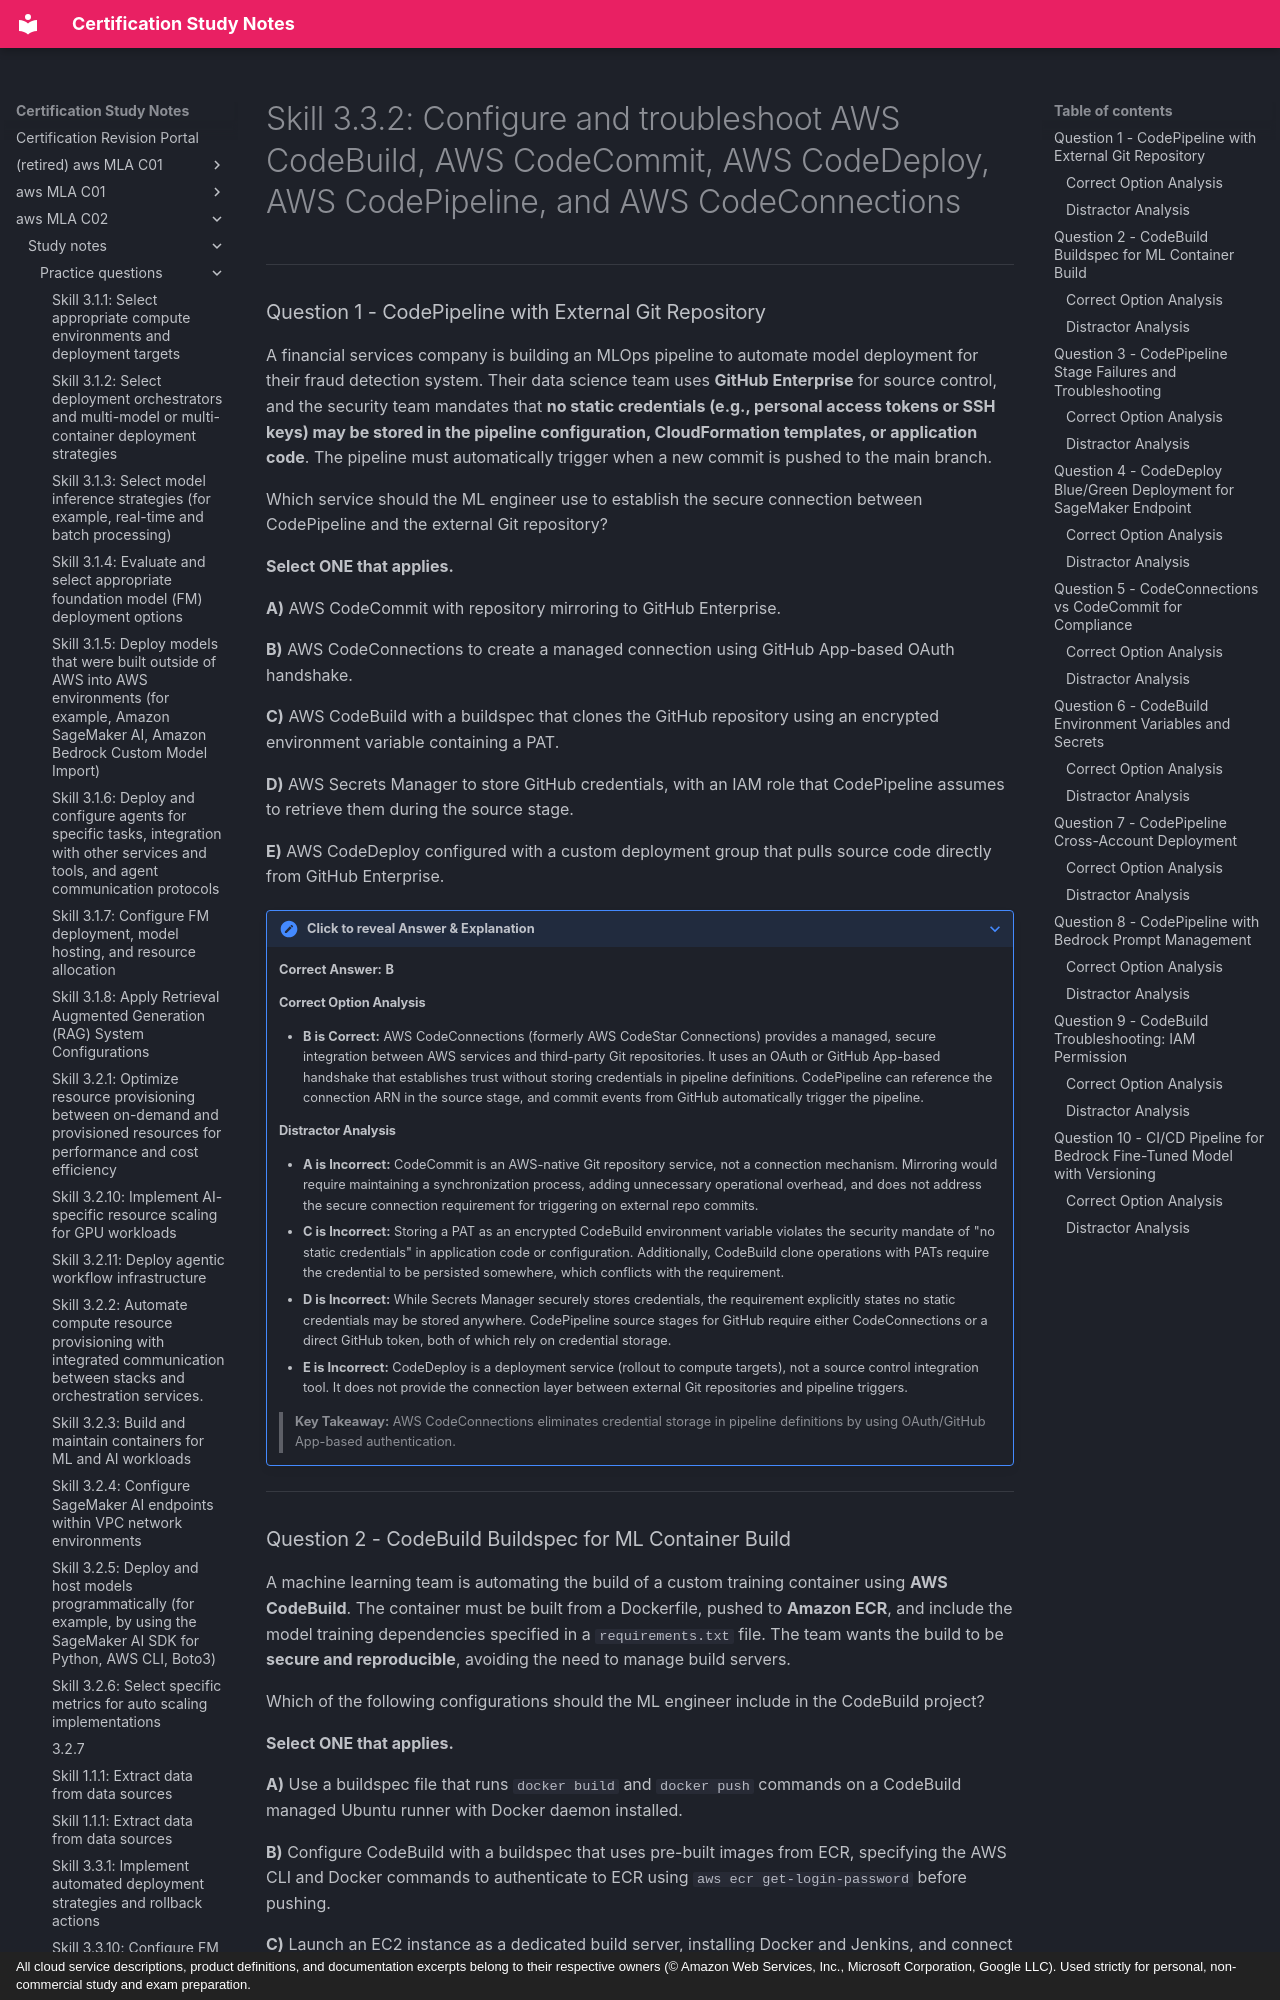

repository: monitus2022/cert_study_notes · page: aws_MLA_C02/study_notes/practice_questions/3.3.2/index.html · generator: mkdocs · copyright: All cloud service descriptions, product definitions, and documentation excerpts belong to their respective owners (© Amazon Web Services, Inc., Microsoft Corporation, Google LLC). Used strictly for personal, non-commercial study and exam preparation.

# Skill 3.3.2: Configure and troubleshoot AWS CodeBuild, AWS CodeCommit, AWS CodeDeploy, AWS CodePipeline, and AWS CodeConnections

---

### Question 1 - CodePipeline with External Git Repository

A financial services company is building an MLOps pipeline to automate model deployment for their fraud detection system. Their data science team uses **GitHub Enterprise** for source control, and the security team mandates that **no static credentials (e.g., personal access tokens or SSH keys) may be stored in the pipeline configuration, CloudFormation templates, or application code**. The pipeline must automatically trigger when a new commit is pushed to the main branch.

Which service should the ML engineer use to establish the secure connection between CodePipeline and the external Git repository?

**Select ONE that applies.**

**A)** AWS CodeCommit with repository mirroring to GitHub Enterprise.

**B)** AWS CodeConnections to create a managed connection using GitHub App-based OAuth handshake.

**C)** AWS CodeBuild with a buildspec that clones the GitHub repository using an encrypted environment variable containing a PAT.

**D)** AWS Secrets Manager to store GitHub credentials, with an IAM role that CodePipeline assumes to retrieve them during the source stage.

**E)** AWS CodeDeploy configured with a custom deployment group that pulls source code directly from GitHub Enterprise.

??? note "Click to reveal Answer & Explanation"
    **Correct Answer:** **B**

    #### Correct Option Analysis
    * **B is Correct:** AWS CodeConnections (formerly AWS CodeStar Connections) provides a managed, secure integration between AWS services and third-party Git repositories. It uses an OAuth or GitHub App-based handshake that establishes trust without storing credentials in pipeline definitions. CodePipeline can reference the connection ARN in the source stage, and commit events from GitHub automatically trigger the pipeline.

    #### Distractor Analysis
    * **A is Incorrect:** CodeCommit is an AWS-native Git repository service, not a connection mechanism. Mirroring would require maintaining a synchronization process, adding unnecessary operational overhead, and does not address the secure connection requirement for triggering on external repo commits.
    * **C is Incorrect:** Storing a PAT as an encrypted CodeBuild environment variable violates the security mandate of "no static credentials" in application code or configuration. Additionally, CodeBuild clone operations with PATs require the credential to be persisted somewhere, which conflicts with the requirement.
    * **D is Incorrect:** While Secrets Manager securely stores credentials, the requirement explicitly states no static credentials may be stored anywhere. CodePipeline source stages for GitHub require either CodeConnections or a direct GitHub token, both of which rely on credential storage.
    * **E is Incorrect:** CodeDeploy is a deployment service (rollout to compute targets), not a source control integration tool. It does not provide the connection layer between external Git repositories and pipeline triggers.

    > **Key Takeaway:** AWS CodeConnections eliminates credential storage in pipeline definitions by using OAuth/GitHub App-based authentication.

---
